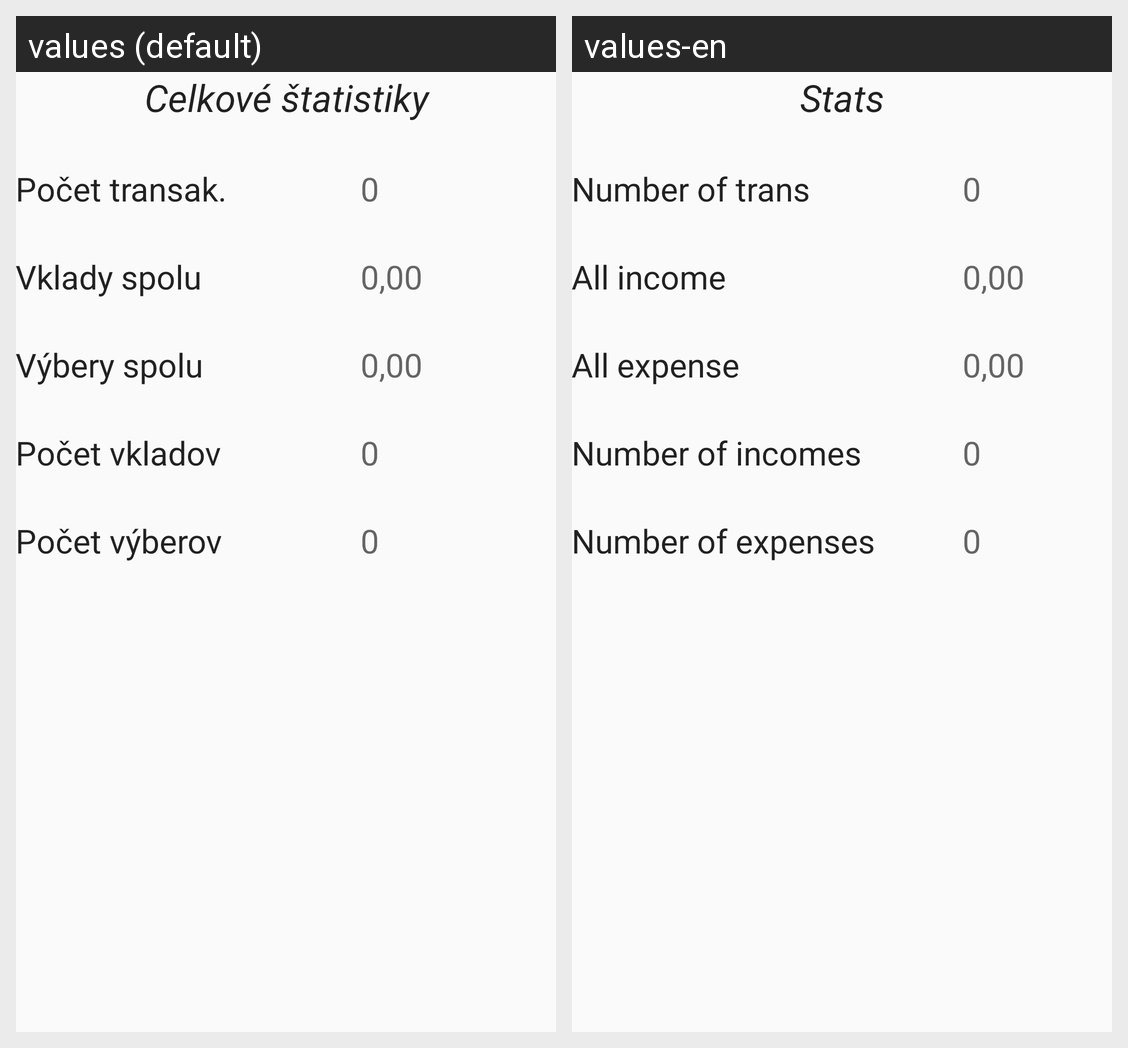

Translations of the strings shown on this Android screen, per locale in the grid:
Android screen res/layout/activity_statistiky.xml rendered under 2 locales, left to right: values (default), values-en. Device: Nexus 5 (rendered at 1080×1920; each locale shown at half size, 540×960, under a caption strip naming it); theme AppTheme.
Strings drawn on this screen, with the default value and each locale's value (text and hints the layout hard-codes, and strings that could not be matched under every locale, appear in the picture but are not listed):

celkovestatStat
  values: Celkové štatistiky
  values-en: Stats

pocetTranStat
  values: Počet transak.
  values-en: Number of trans

vkladyStat
  values: Vklady spolu
  values-en: All income

vyberyStat
  values: Výbery spolu
  values-en: All expense

pocetVkladStat
  values: Počet vkladov
  values-en: Number of incomes

pocetVybStat
  values: Počet výberov
  values-en: Number of expenses
